Run: headless pygame with SDL's dummy video driver; simulated clock (each Clock.tick advances the game by its frame time, no real sleeping); random seed 0; keys injected as events and as key.get_pressed() state; no mouse input.
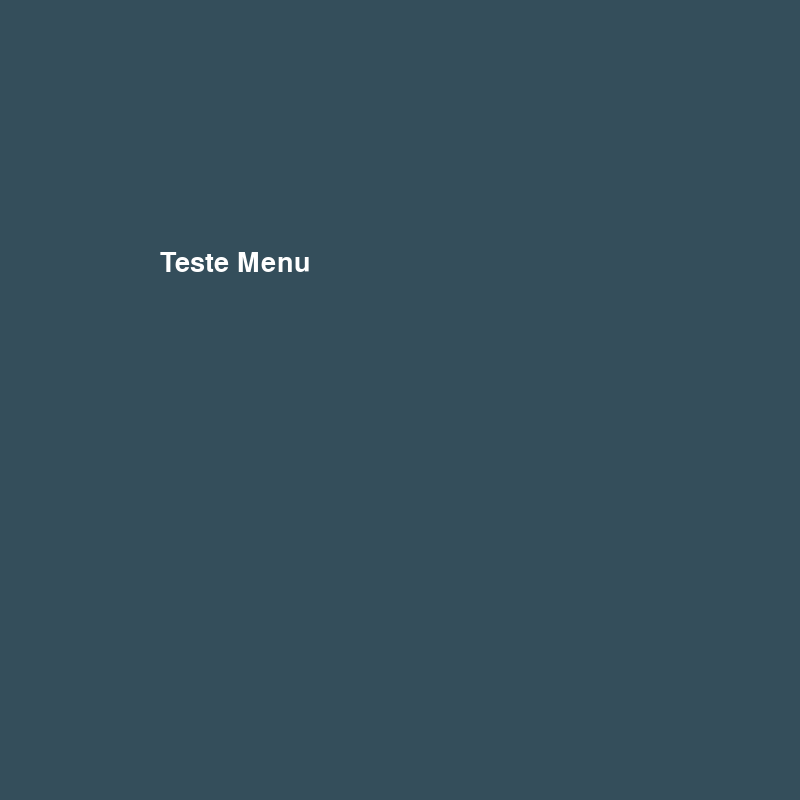
Frame 1 of 4 · flips 1–60 · no input
Frame 2 of 4 · flips 61–180 · tapped SPACE, RETURN · held RIGHT (→), D · screen unchanged from frame 1, image omitted
Frame 3 of 4 · flips 181–300 · held DOWN (↓), S · screen unchanged from frame 2, image omitted
Frame 4 of 4 · flips 301–420 · held LEFT (←), A, UP (↑), W · screen unchanged from frame 3, image omitted

The pygame program that drew these frames:

import pygame
from pygame.draw_py import draw_line

pygame.init()

#tela de jogo
tela_x = 800
tela_y = 800

#Define cor
cor_texto = (255,255,255)

#variaveis de jogo
game_pause = False

tela = pygame.display.set_mode((tela_x, tela_y))
pygame.display.set_caption('Menu')


font = pygame.font.SysFont("arialblack", 40)


def desenha_texto(texto, font, cor_texto, x, y):
    img = font.render(texto, True, cor_texto)
    tela.blit(img, (x,y))

#Loop de jogo
run = True
while run:
    tela.fill((52, 78, 91))
    desenha_texto("Teste Menu", font, cor_texto, 160, 250)

    #event handler
    for event in pygame.event.get():
        if event.type == pygame.QUIT:
            run = False

    pygame.display.update()
